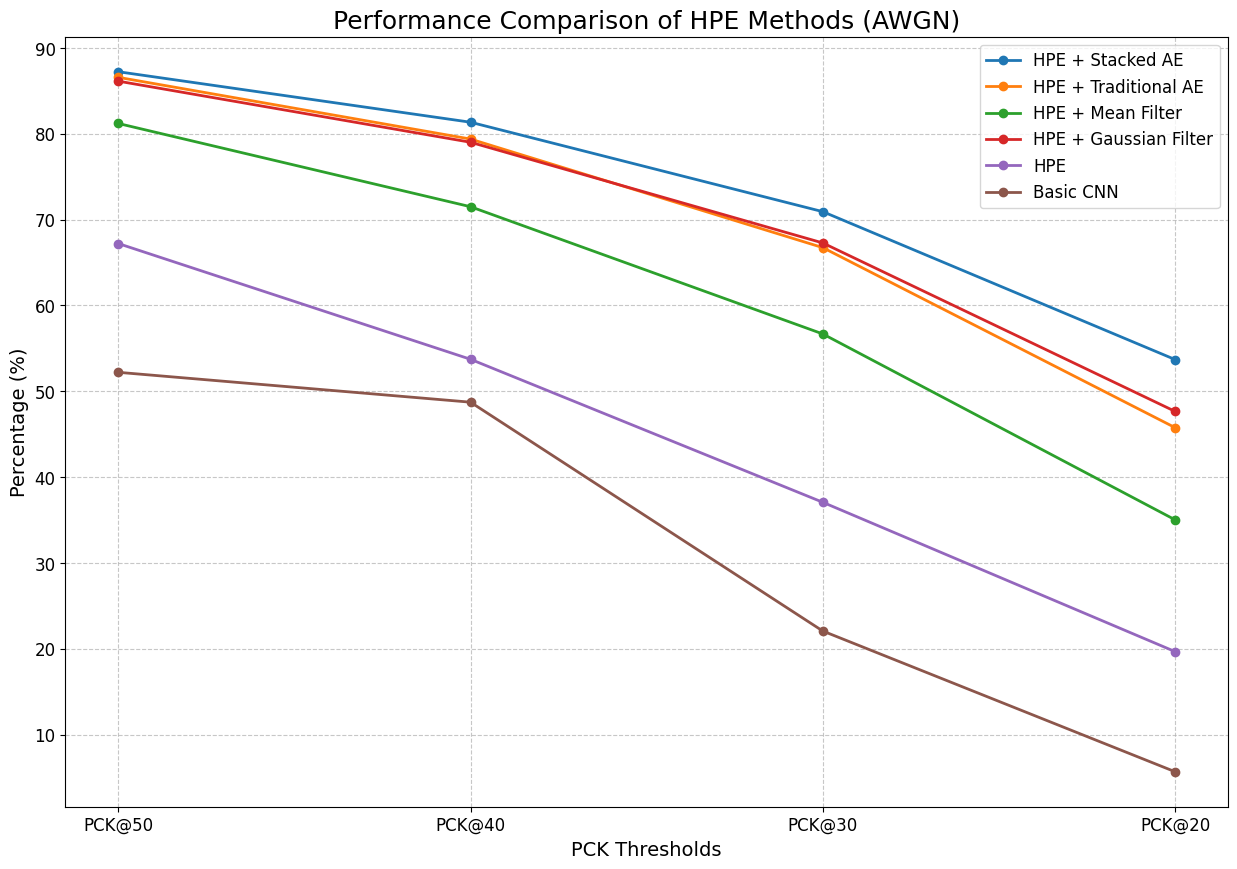

Generate this figure with matplotlib:
import matplotlib.pyplot as plt
import numpy as np

# Example data
x = ['PCK@50', 'PCK@40', 'PCK@30', 'PCK@20']  # LaTeX formatted X-axis values

# Y-values for four different lines
y_values = [
    [87.227, 81.344, 70.925, 53.699],  # HPE + Stacked AE
    [86.574, 79.382, 66.736, 45.768],  # HPE + Traditional AE
    [81.20, 71.50, 56.68, 35.03],      # HPE + Mean Filter
    [86.13,	79.01, 67.28, 47.66],      # HPE + Gaussian Filter
    [67.212, 53.728, 37.069, 19.675],  # HPE
    [52.21,	48.73, 22.07, 5.68],       # Basic CNN
]


# Labels for each line
labels = ['HPE + Stacked AE', 'HPE + Traditional AE', 'HPE + Mean Filter', 'HPE + Gaussian Filter', 'HPE', "Basic CNN"]

# Set up the font properties for Computer Modern
plt.rcParams['font.family'] = 'serif'
plt.rcParams['font.serif'] = ['Computer Modern']

# Create a high-quality plot
plt.figure(figsize=(15, 10), dpi=100)  # High DPI for better quality

# Plot each line with specific styles
for i, y in enumerate(y_values):
    plt.plot(x, y, label=labels[i], linewidth=2, marker='o')  # Add markers for clarity

# Set title and labels without LaTeX formatting
plt.title('Performance Comparison of HPE Methods (AWGN)', fontsize=18)
plt.xlabel('PCK Thresholds', fontsize=14)
plt.ylabel('Percentage (%)', fontsize=14)

# Fine-tune tick parameters
plt.xticks(fontsize=12)
plt.yticks(fontsize=12)

# Add legend with a proper location
plt.legend(loc='upper right', fontsize=12)

# Add a grid for clarity
plt.grid(True, linestyle='--', alpha=0.7)

# Save the figure as a high-resolution PDF (vector format)
plt.savefig('AWGN_Line.png', format='pdf', bbox_inches='tight')
plt.rc('font', family='Arial')  # Change 'Arial' to a font you have installed

# Show the plot
plt.show()
